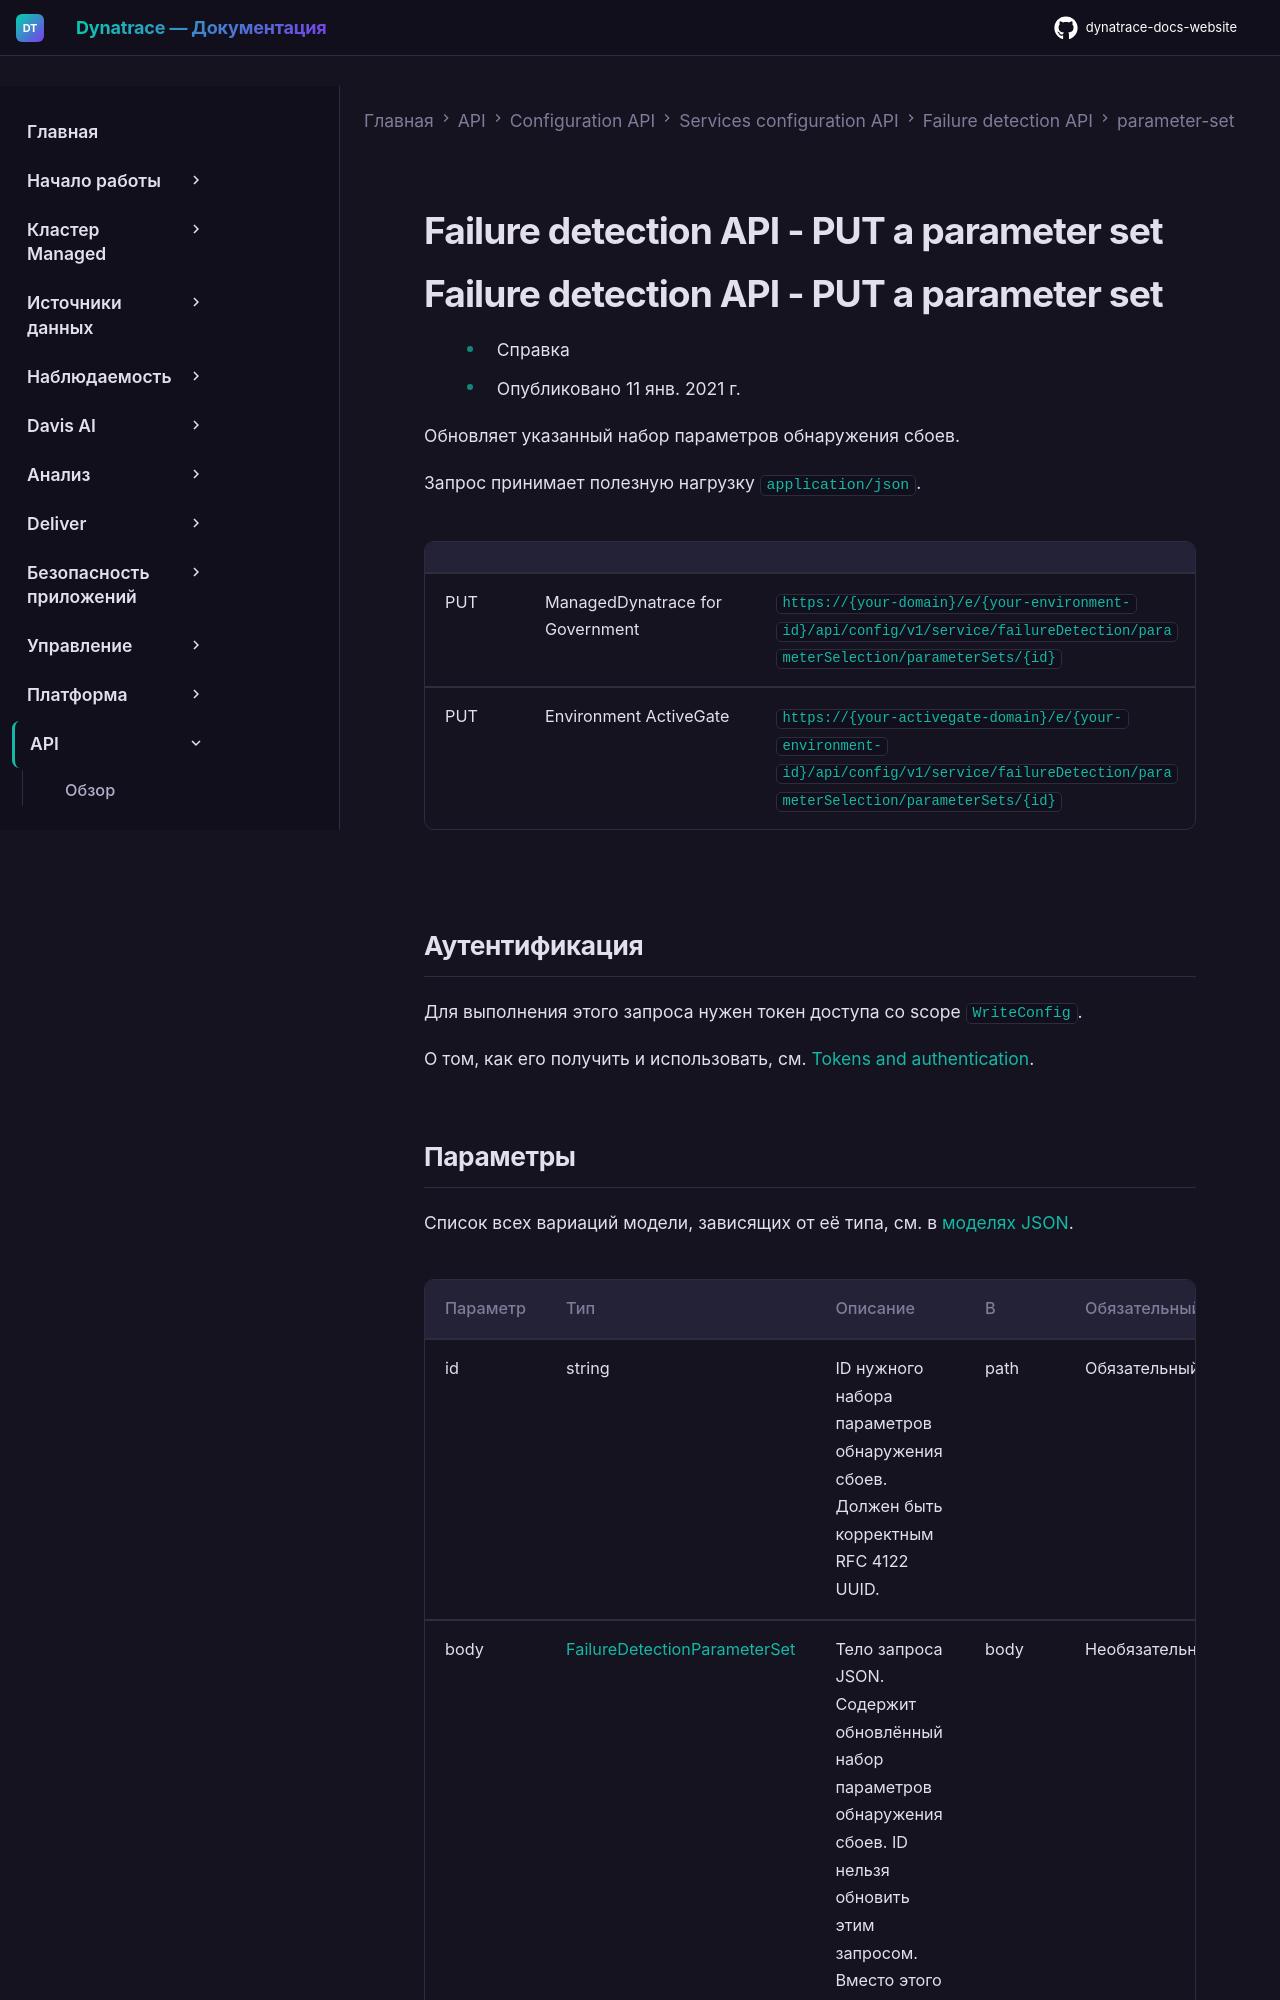

repository: Yerkebulan-Ardabayev/dynatrace-docs-website · page: managed-ru/dynatrace-api/configuration-api/service-api/failure-detection/parameter-set/put-parameter-set/index.html · generator: mkdocs

---
title: Failure detection API - PUT a parameter set
source: https://docs.dynatrace.com/managed/dynatrace-api/configuration-api/service-api/failure-detection/parameter-set/put-parameter-set
---

# Failure detection API - PUT a parameter set

# Failure detection API - PUT a parameter set

* Справка
* Опубликовано 11 янв. 2021 г.

Обновляет указанный набор параметров обнаружения сбоев.

Запрос принимает полезную нагрузку `application/json`.

|  |  |  |
| --- | --- | --- |
| PUT | ManagedDynatrace for Government | `https://{your-domain}/e/{your-environment-id}/api/config/v1/service/failureDetection/parameterSelection/parameterSets/{id}` |
| PUT | Environment ActiveGate | `https://{your-activegate-domain}/e/{your-environment-id}/api/config/v1/service/failureDetection/parameterSelection/parameterSets/{id}` |

## Аутентификация

Для выполнения этого запроса нужен токен доступа со scope `WriteConfig`.

О том, как его получить и использовать, см. [Tokens and authentication](/managed/discover-dynatrace/references/dynatrace-api/basics/dynatrace-api-authentication).
